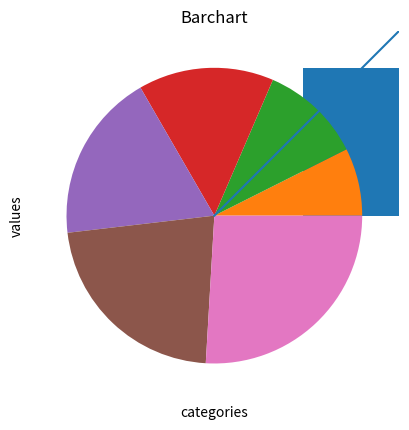

Write the Python code that produced this figure.
import matplotlib.pyplot as plt
categories=['xy','ab','cd','ef','ed','df']
values=['20','30','40','50','60','70']
values2=['10','20','55','45','12','89']
plt.bar(categories,values)
plt.plot(categories,values)
plt.xlabel('categories')
plt.ylabel('values')
plt.title('Barchart')
plt.show()
plt.pie(values)
plt.show()
